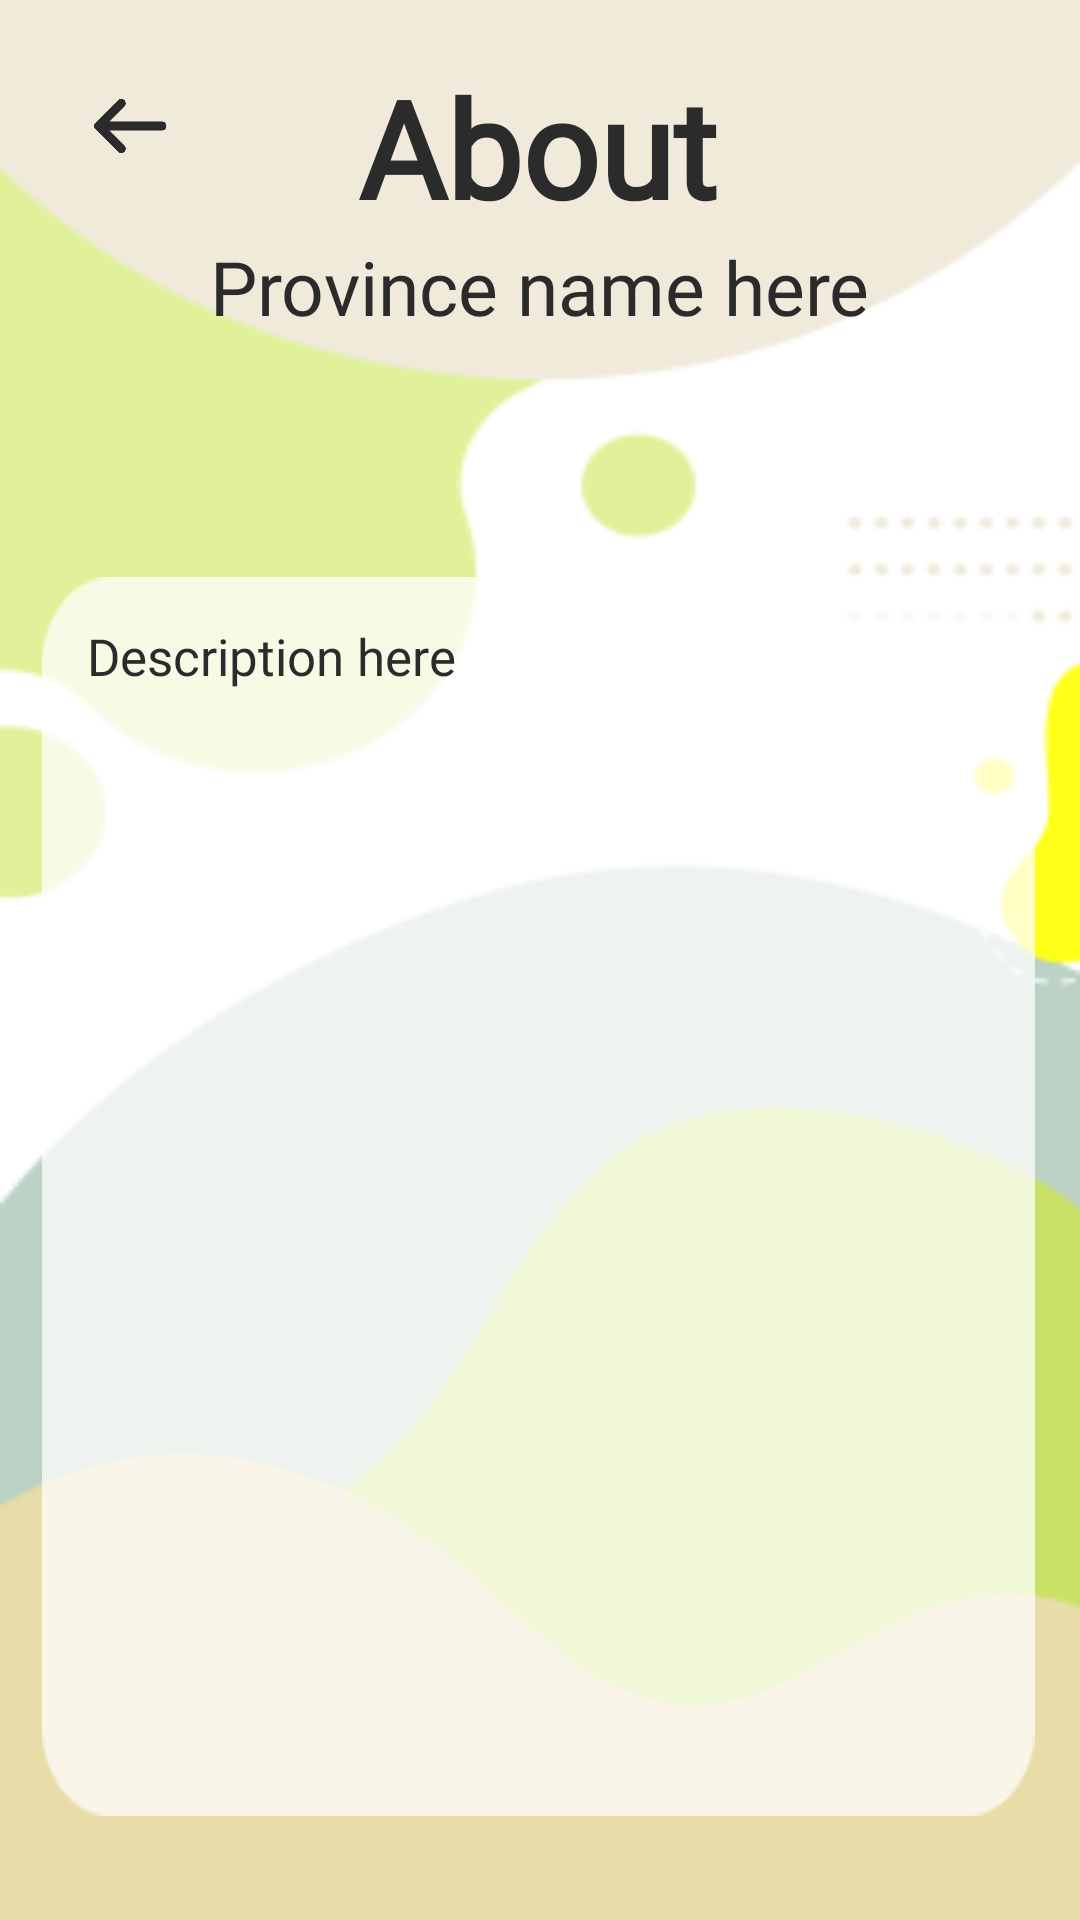

The Android layout XML behind this screen, and the referenced resources:
<!-- AndroidManifest.xml: application theme AppTheme -->
<!-- res/layout/activity_page6.xml -->
<?xml version="1.0" encoding="utf-8"?>
<androidx.constraintlayout.widget.ConstraintLayout xmlns:android="http://schemas.android.com/apk/res/android"
    xmlns:app="http://schemas.android.com/apk/res-auto"
    xmlns:tools="http://schemas.android.com/tools"
    android:layout_width="match_parent"
    android:layout_height="match_parent"
    android:background="@drawable/green"
    tools:context=".page6">

    <TextView
        android:id="@+id/textView3"
        android:layout_width="wrap_content"
        android:layout_height="wrap_content"
        android:fontFamily="@font/proxima_bold"
        android:text="@string/title_about"
        android:textColor="@color/off_black"
        android:textSize="45sp"
        android:textStyle="bold"
        app:layout_constraintBottom_toBottomOf="parent"
        app:layout_constraintEnd_toEndOf="parent"
        app:layout_constraintHorizontal_bias="0.497"
        app:layout_constraintStart_toStartOf="parent"
        app:layout_constraintTop_toTopOf="parent"
        app:layout_constraintVertical_bias="0.033" />

    <TextView
        android:id="@+id/lbl_province"
        android:layout_width="wrap_content"
        android:layout_height="wrap_content"
        android:textSize="25sp"
        android:textColor="@color/off_black"
        android:text="@string/province_name_here"
        app:layout_constraintBottom_toBottomOf="parent"
        app:layout_constraintEnd_toEndOf="parent"
        app:layout_constraintStart_toStartOf="parent"
        app:layout_constraintTop_toTopOf="parent"
        app:layout_constraintVertical_bias="0.13" />

    <Button
        android:id="@+id/btn_back"
        android:layout_width="30dp"
        android:layout_height="30dp"
        android:background="@drawable/btn_back"
        app:layout_constraintBottom_toBottomOf="parent"
        app:layout_constraintEnd_toEndOf="parent"
        app:layout_constraintHorizontal_bias="0.086"
        app:layout_constraintStart_toStartOf="parent"
        app:layout_constraintTop_toTopOf="parent"
        app:layout_constraintVertical_bias="0.044" />

    <ImageView
        android:layout_width="331dp"
        android:layout_height="413dp"
        android:background="@drawable/textview_description"
        app:layout_constraintBottom_toBottomOf="parent"
        app:layout_constraintEnd_toEndOf="parent"
        app:layout_constraintHorizontal_bias="0.487"
        app:layout_constraintStart_toStartOf="parent"
        app:layout_constraintTop_toTopOf="parent"
        app:layout_constraintVertical_bias="0.848"/>

    <ScrollView
        android:layout_width="331dp"
        android:layout_height="413dp"
        app:layout_constraintBottom_toBottomOf="parent"
        app:layout_constraintEnd_toEndOf="parent"
        app:layout_constraintHorizontal_bias="0.487"
        app:layout_constraintStart_toStartOf="parent"
        app:layout_constraintTop_toTopOf="parent"
        app:layout_constraintVertical_bias="0.848">

        <LinearLayout
            android:layout_width="match_parent"
            android:layout_height="wrap_content"
            android:orientation="vertical">
            <TextView
                android:id="@+id/lbl_description"
                android:layout_width="331dp"
                android:layout_height="413dp"
                android:padding="15sp"
                android:text="@string/description_here"
                android:scrollbars="vertical"
                android:textSize="17sp"
                android:justificationMode="inter_word"
                android:scrollbarThumbVertical="@null"
                android:textColor="@color/off_black"
                app:layout_constraintBottom_toBottomOf="parent"
                app:layout_constraintEnd_toEndOf="parent"
                app:layout_constraintHorizontal_bias="0.487"
                app:layout_constraintStart_toStartOf="parent"
                app:layout_constraintTop_toTopOf="parent"
                app:layout_constraintVertical_bias="0.848" />
    </LinearLayout>
    </ScrollView>
</androidx.constraintlayout.widget.ConstraintLayout>
<!-- resources referenced by this layout -->
<resources>
  <color name="off_black">#2b2b2b</color>
  <!-- drawable btn_back: png bitmap (drawable, 5905 bytes) -->
  <!-- drawable green: png bitmap (drawable, 11404 bytes) -->
  <!-- drawable textview_description: png bitmap (drawable, 20714 bytes) -->
  <string name="description_here">Description here</string>
  <string name="province_name_here">Province name here</string>
  <string name="title_about">About</string>
  <style name="AppTheme" parent="Theme.AppCompat.Light.NoActionBar">
          
          <item name="colorPrimary">@color/colorPrimary</item>
          <item name="colorPrimaryDark">@color/colorPrimaryDark</item>
          <item name="colorAccent">@color/colorAccent</item>
          <item name="fontFamily">@font/proxima_regular</item>
      </style>
  <color name="colorPrimary">#d6ffe9</color>
  <color name="colorPrimaryDark">#d6ffe9</color>
  <color name="colorAccent">#d6ffe9</color>
</resources>
